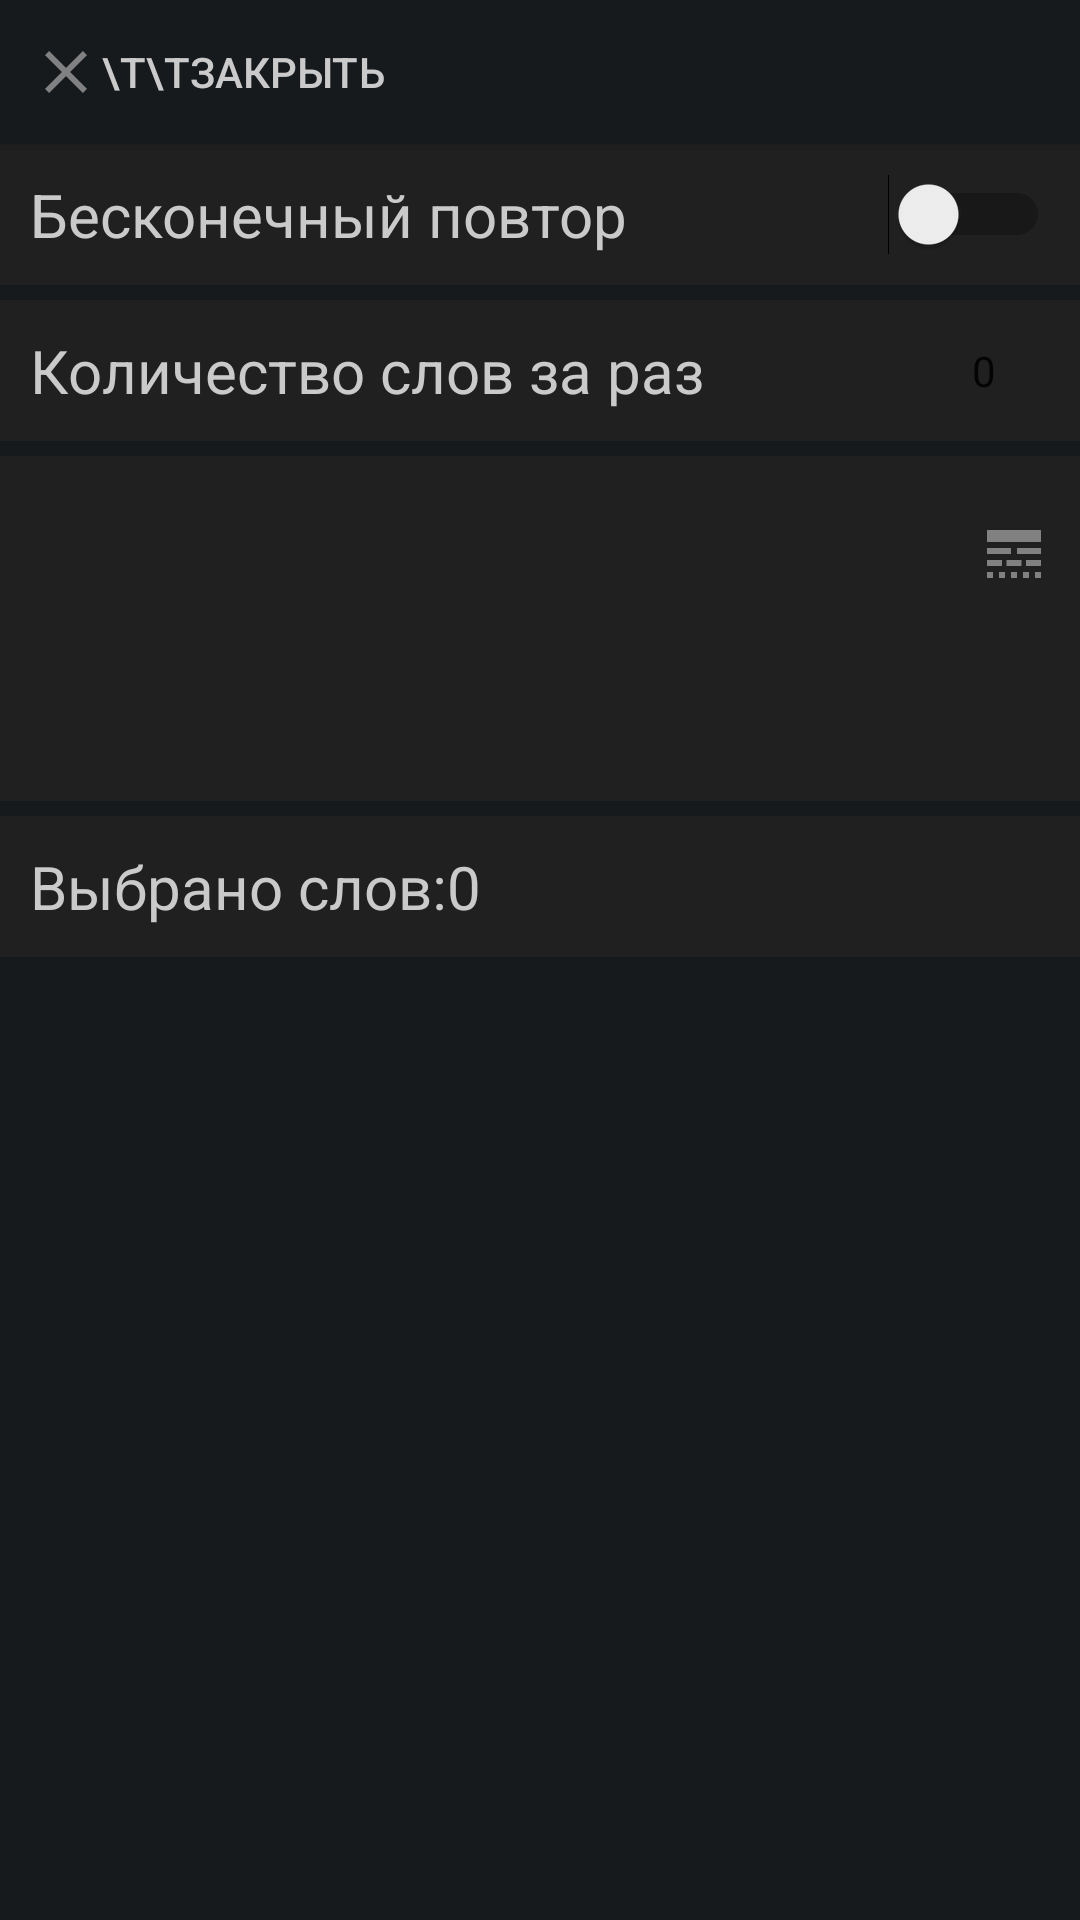

This screen was rendered from an Android layout file. Write that file and the resources it references.
<!-- AndroidManifest.xml: application theme AppTheme -->
<!-- res/layout/bottom_sheet_learning_options.xml -->
<?xml version="1.0" encoding="utf-8"?>
<androidx.core.widget.NestedScrollView xmlns:android="http://schemas.android.com/apk/res/android"
    android:orientation="vertical" android:layout_width="match_parent"
    android:layout_height="match_parent"
    android:background="?attr/colorPrimaryDark"
    android:id="@+id/bottomSheetContainer">
    <LinearLayout
        android:layout_width="match_parent"
        android:layout_height="wrap_content"
        android:orientation="vertical">

        <Button
            android:id="@+id/buttonClose"
            android:layout_width="match_parent"
            android:layout_height="wrap_content"
            android:background="?attr/colorPrimaryDark"
            android:padding="10sp"
            android:drawableLeft="@drawable/ic_close"
            android:textAlignment="textStart"
            android:textColor="?attr/textColor"
            android:text="\t\tЗакрыть"/>


        <Switch
            android:id="@+id/switchInfRepeat"
            android:layout_height="wrap_content"
            android:layout_width="match_parent"
            android:background="?attr/colorPrimary"
            android:textColor="?attr/textColor"
            android:text="Бесконечный повтор"
            android:padding="10sp"
            android:textSize="20sp"/>

        <RelativeLayout
            android:layout_marginTop="5sp"
            android:layout_width="match_parent"
            android:layout_height="wrap_content"
            android:background="?attr/colorPrimary">
            <TextView
                android:id="@+id/textView"
                android:layout_width="wrap_content"
                android:layout_height="wrap_content"
                android:text="Количество слов за раз"
                android:padding="10sp"
                android:layout_alignParentStart="true"
                android:layout_centerVertical="true"
                android:textSize="20sp"
                android:textColor="?attr/textColor"/>

            <NumberPicker
                android:id="@+id/numberPickerOptions"
                android:layout_width="wrap_content"
                android:layout_height="match_parent"
                android:layout_alignTop="@id/textView"
                android:layout_alignBottom="@id/textView"
                android:layout_alignParentEnd="true"
                />
        </RelativeLayout>

        <RelativeLayout
            android:layout_marginTop="5sp"
            android:layout_width="match_parent"
            android:layout_height="wrap_content"
            android:background="?attr/colorPrimary"
            android:padding="10sp">

            <androidx.recyclerview.widget.RecyclerView
                android:layout_marginTop="5sp"
                android:minHeight="30dp"
                android:id="@+id/recyclerView"
                android:layout_width="wrap_content"
                android:layout_height="wrap_content"
                android:layout_toStartOf="@+id/imageButtonTagSelect"
                android:layout_marginBottom="60sp"
                android:layout_alignParentStart="true"
                android:textSize="20sp"/>

            <ImageButton
                android:id="@+id/imageButtonTagSelect"
                android:layout_alignTop="@id/recyclerView"
                android:layout_alignBottom="@id/recyclerView"
                android:background="?attr/colorPrimary"
                android:layout_marginTop="5sp"
                android:layout_width="wrap_content"
                android:layout_height="wrap_content"
                android:layout_alignParentEnd="true"
                android:src="@drawable/ic_line"/>
        </RelativeLayout>
        <TextView
            android:id="@+id/textViewWordCount"
            android:layout_width="match_parent"
            android:layout_height="wrap_content"
            android:textColor="?attr/textColor"
            android:layout_marginTop="5sp"
            android:padding="10sp"
            android:background="?attr/colorPrimary"
            android:textSize="20sp"
            android:text="Выбрано слов:0" />

    </LinearLayout>


</androidx.core.widget.NestedScrollView>
<!-- resources referenced by this layout -->
<resources>
  <!-- drawable ic_close (drawable) -->
  <vector xmlns:android="http://schemas.android.com/apk/res/android"
          android:width="24dp"
          android:height="24dp"
          android:viewportWidth="24.0"
          android:viewportHeight="24.0">
      <path
          android:fillColor="?attr/hintColor"
          android:pathData="M19,6.41L17.59,5 12,10.59 6.41,5 5,6.41 10.59,12 5,17.59 6.41,19 12,13.41 17.59,19 19,17.59 13.41,12z"/>
  </vector>
  <!-- drawable ic_line (drawable) -->
  <vector xmlns:android="http://schemas.android.com/apk/res/android"
          android:width="24dp"
          android:height="24dp"
          android:viewportWidth="24.0"
          android:viewportHeight="24.0">
      <path
          android:fillColor="?attr/hintColor"
          android:pathData="M3,16h5v-2L3,14v2zM9.5,16h5v-2h-5v2zM16,16h5v-2h-5v2zM3,20h2v-2L3,18v2zM7,20h2v-2L7,18v2zM11,20h2v-2h-2v2zM15,20h2v-2h-2v2zM19,20h2v-2h-2v2zM3,12h8v-2L3,10v2zM13,12h8v-2h-8v2zM3,4v4h18L21,4L3,4z"/>
  </vector>
  <style name="AppTheme" parent="Theme.AppCompat.Light.NoActionBar">
          
          <item name="android:windowIsTranslucent">true</item>
          <item name="android:windowBackground">@android:color/transparent</item>
          <item name="colorPrimary">#202020</item>
          <item name="colorPrimaryDark">#171A1D</item>
          <item name="colorAccent">#FF9800</item>
          <item name="cardbackground">#272626</item>
          <item name="textColor">#CACACA</item>
          <item name="textColorTag">#D6991F</item>
          <item name="textWebColor">#0A63A0</item>
          <item name="hintColor">#818181</item>
  
          <item name="buttoncolorselected">#CE4B23</item>
          <item name="buttoncolorcorrect">#3A8B34</item>
          <item name="buttoncolorincorrect">#9B1731</item>
      </style>
</resources>
